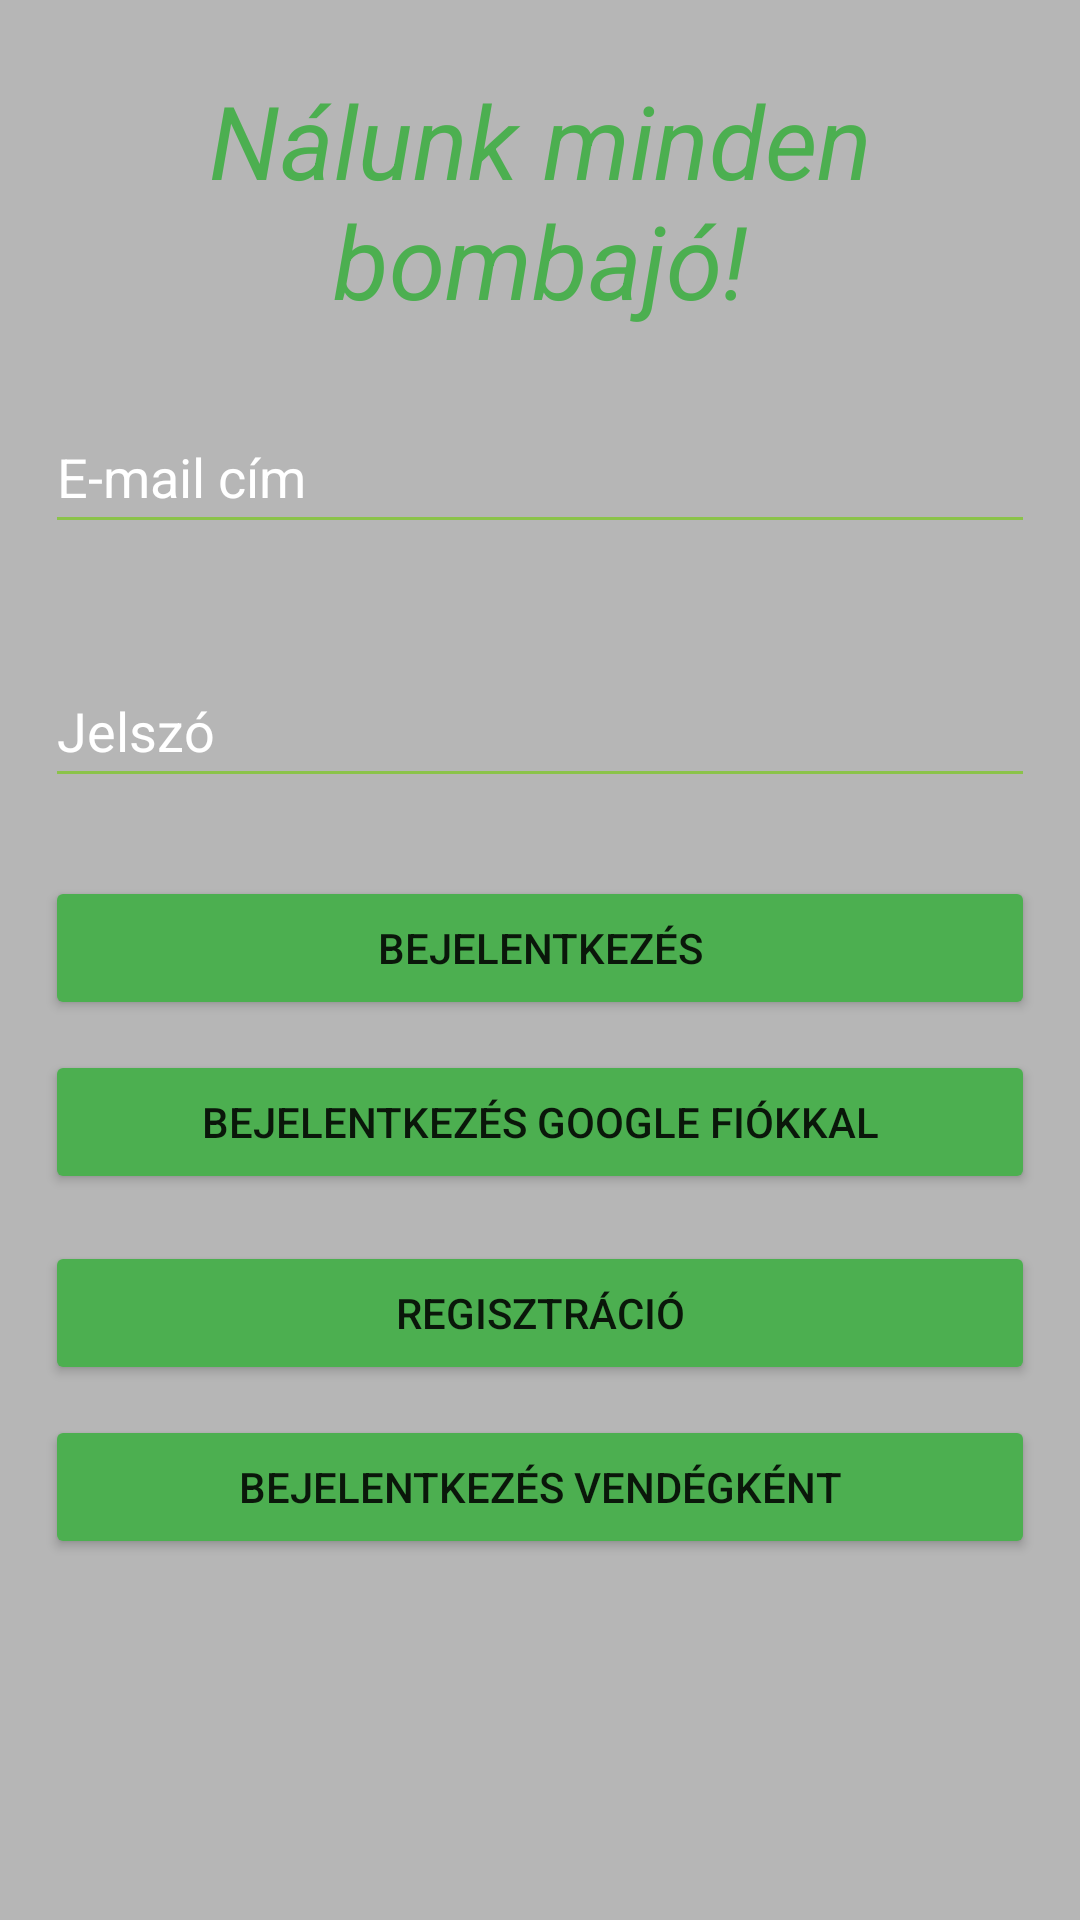

Layout XML and referenced resources for this Android screen:
<!-- AndroidManifest.xml: application theme Theme.Shop -->
<!-- res/layout/activity_main.xml -->
<?xml version="1.0" encoding="utf-8"?>
<androidx.constraintlayout.widget.ConstraintLayout xmlns:android="http://schemas.android.com/apk/res/android"
    xmlns:app="http://schemas.android.com/apk/res-auto"
    xmlns:tools="http://schemas.android.com/tools"
    android:layout_width="match_parent"
    android:layout_height="match_parent"
    android:background="#B6B6B6"
    tools:context=".MainActivity">

    <TextView
        android:id="@+id/registrationTextView"
        android:layout_width="match_parent"
        android:layout_height="wrap_content"
        android:text="@string/n_lunk_minden_bombaj"
        android:textAlignment="center"
        android:textColor="@color/green"
        android:textColorHint="@color/white"
        android:textSize="34sp"
        app:layout_constraintBottom_toTopOf="@+id/emailEditText"
        app:layout_constraintTop_toTopOf="parent"
        tools:layout_editor_absoluteX="15dp"
        android:textStyle="italic" />

    <EditText
        android:id="@+id/emailEditText"
        android:layout_width="match_parent"
        android:layout_height="48dp"
        android:layout_marginLeft="15dp"
        android:layout_marginRight="15dp"
        android:ems="10"
        android:hint="@string/email_address"
        android:inputType="textEmailAddress"
        android:textColor="@color/white"
        android:textColorHighlight="@color/green2"
        android:textColorHint="@color/white"
        android:textColorLink="@color/green2"
        android:backgroundTint="@color/green2"
        app:layout_constraintBottom_toBottomOf="parent"
        app:layout_constraintEnd_toEndOf="parent"
        app:layout_constraintHorizontal_bias="0.0"
        app:layout_constraintStart_toStartOf="parent"
        app:layout_constraintTop_toTopOf="parent"
        app:layout_constraintVertical_bias="0.225" />

    <EditText
        android:id="@+id/passwordEditText"
        android:layout_width="match_parent"
        android:layout_height="48dp"
        android:layout_marginLeft="15dp"
        android:layout_marginRight="15dp"
        android:layout_marginBottom="150dp"
        android:ems="10"
        android:hint="@string/password"
        android:inputType="textPassword"
        android:textColor="@color/white"
        android:textColorHint="@color/white"
        android:backgroundTint="@color/green2"
        app:layout_constraintBottom_toBottomOf="parent"
        app:layout_constraintTop_toBottomOf="@+id/emailEditText"
        app:layout_constraintVertical_bias="0.141"
        tools:layout_editor_absoluteX="16dp" />

    <Button
        android:id="@+id/loginButton"
        android:layout_width="0dp"
        android:layout_height="wrap_content"
        android:layout_marginLeft="15dp"
        android:layout_marginRight="15dp"
        android:onClick="login"
        android:text="@string/login"
        app:backgroundTint="#4CAF50"
        app:cornerRadius="40px"
        app:layout_constraintBottom_toBottomOf="parent"
        app:layout_constraintEnd_toEndOf="parent"
        app:layout_constraintHorizontal_bias="1.0"
        app:layout_constraintStart_toStartOf="parent"
        app:layout_constraintTop_toBottomOf="@+id/passwordEditText"
        app:layout_constraintVertical_bias="0.08" />

    <Button
        android:id="@+id/registerButton"
        android:layout_width="0dp"
        android:layout_height="wrap_content"
        android:layout_marginLeft="15dp"
        android:layout_marginRight="15dp"
        android:onClick="register"
        android:text="@string/registration"
        app:backgroundTint="#4CAF50"
        app:cornerRadius="40px"
        app:layout_constraintBottom_toBottomOf="parent"
        app:layout_constraintEnd_toEndOf="parent"
        app:layout_constraintHorizontal_bias="1.0"
        app:layout_constraintStart_toStartOf="parent"
        app:layout_constraintTop_toBottomOf="@+id/googleSignInButton"
        app:layout_constraintVertical_bias="0.08" />

    <Button
        android:id="@+id/guestLoginButton"
        android:layout_width="0dp"
        android:layout_height="wrap_content"
        android:layout_marginLeft="15dp"
        android:layout_marginTop="10dp"
        android:layout_marginRight="15dp"
        android:onClick="loginAsGuest"
        android:text="@string/guest_login"
        app:backgroundTint="#4CAF50"
        app:cornerRadius="40px"
        app:layout_constraintEnd_toEndOf="parent"
        app:layout_constraintHorizontal_bias="1.0"
        app:layout_constraintStart_toStartOf="parent"
        app:layout_constraintTop_toBottomOf="@+id/registerButton"
        tools:ignore="OnClick" />

    <Button
        android:id="@+id/googleSignInButton"
        android:layout_width="0dp"
        android:layout_height="wrap_content"
        android:layout_marginLeft="15dp"
        android:layout_marginTop="10dp"
        android:layout_marginRight="15dp"
        android:onClick="loginWithGoogle"
        android:text="@string/google_login"
        app:backgroundTint="#4CAF50"
        app:cornerRadius="40px"
        app:layout_constraintEnd_toEndOf="parent"
        app:layout_constraintHorizontal_bias="1.0"
        app:layout_constraintStart_toStartOf="parent"
        app:layout_constraintTop_toBottomOf="@+id/loginButton" />

</androidx.constraintlayout.widget.ConstraintLayout>
<!-- resources referenced by this layout -->
<resources>
  <color name="green">#4CAF50</color>
  <color name="green2">#8BC34A</color>
  <color name="white">#FFFFFFFF</color>
  <string name="email_address">E-mail cím</string>
  <string name="google_login">Bejelentkezés google fiókkal</string>
  <string name="guest_login">Bejelentkezés vendégként</string>
  <string name="login">Bejelentkezés</string>
  <string name="n_lunk_minden_bombaj">Nálunk minden bombajó!</string>
  <string name="password">Jelszó</string>
  <string name="registration">Regisztráció</string>
  <style name="Theme.Shop" parent="Theme.MaterialComponents.DayNight.DarkActionBar">
          
          <item name="colorPrimary">@color/green2</item>
          <item name="colorPrimaryVariant">@color/green</item>
          <item name="colorOnPrimary">@color/white</item>
          
          <item name="colorSecondary">@color/yellow</item>
          <item name="colorSecondaryVariant">@color/yellow2</item>
          <item name="colorOnSecondary">@color/white</item>
          
          <item name="android:statusBarColor" tools:targetApi="l">?attr/colorPrimaryVariant</item>
          
      </style>
  <color name="yellow">#FFC107</color>
  <color name="yellow2">#FFEB3B</color>
</resources>
